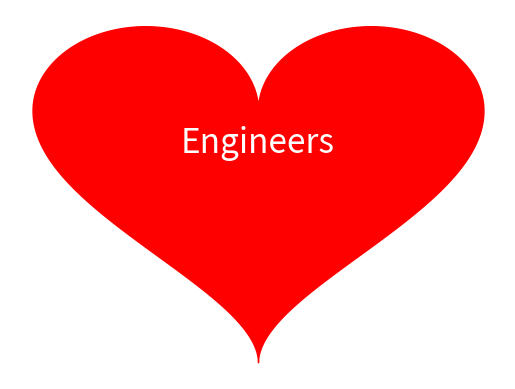

Write the Python code that produced this figure.
# -*- coding: utf-8 -*-
"""
Created on Sun Sep 15 12:44:51 2024

[redacted]
"""

import numpy as np
import matplotlib.pyplot as plt
print(bytes.fromhex("486170707920456e67696e6565727320646179").decode())
x=np.linspace(-2,2,100000)
plt.fill_between(x,(1-(np.abs(x)-1)**2)**0.5,-3*(1-(np.abs(x)/2)**0.5)**0.5,color='r')
plt.text(0,-0.5,"Engineers",fontsize=24,color='w',ha='center')
plt.axis('off')
plt.show()